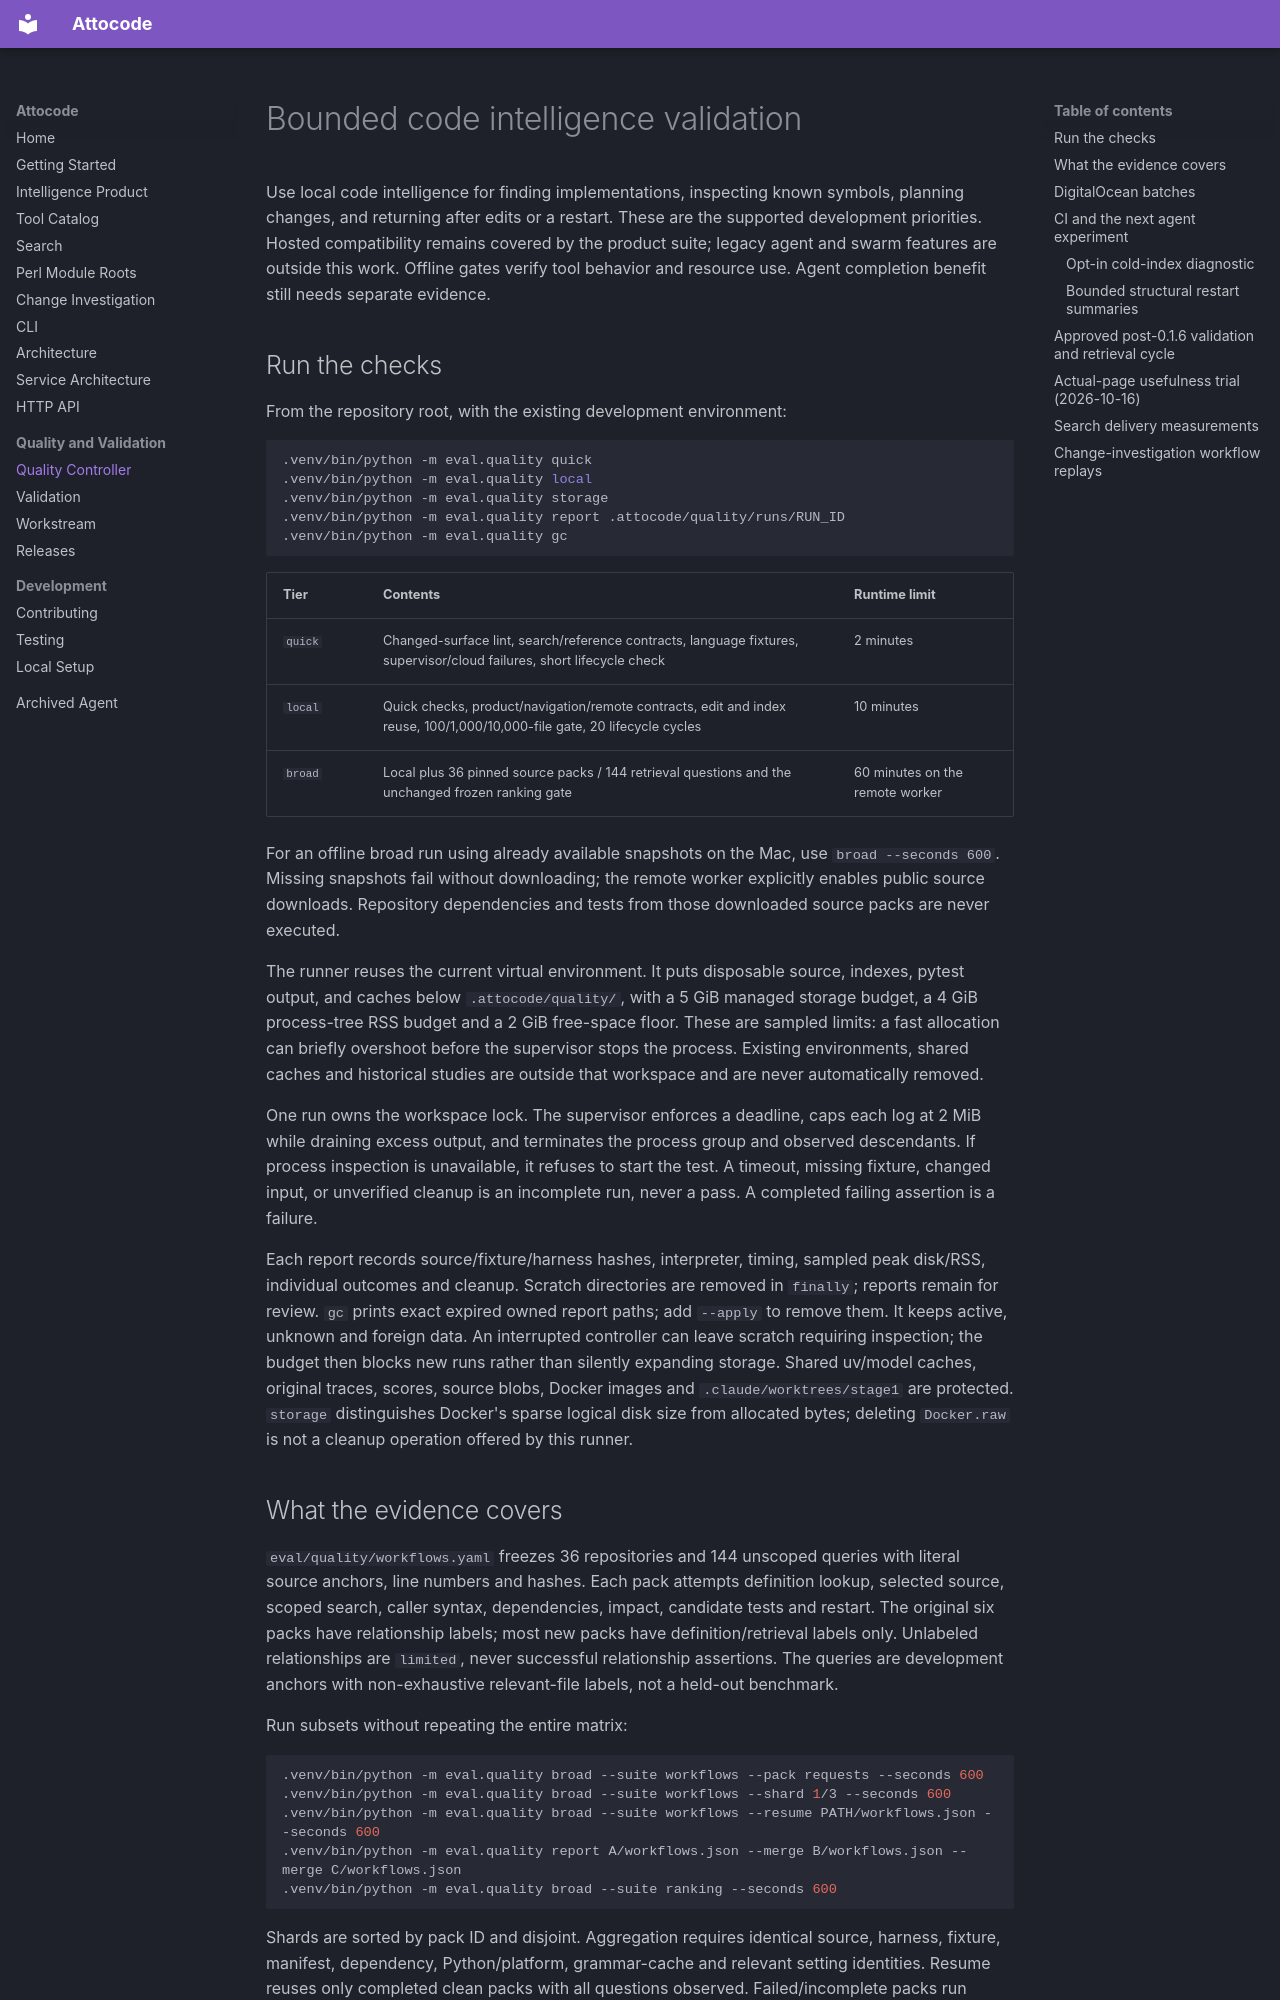

repository: eren23/attocode · page: intelligence-quality/index.html · generator: mkdocs

# Bounded code intelligence validation

Use local code intelligence for finding implementations, inspecting known symbols,
planning changes, and returning after edits or a restart. These are the supported
development priorities. Hosted compatibility remains covered by the product suite;
legacy agent and swarm features are outside this work. Offline gates verify tool
behavior and resource use. Agent completion benefit still needs separate evidence.

## Run the checks

From the repository root, with the existing development environment:

```sh
.venv/bin/python -m eval.quality quick
.venv/bin/python -m eval.quality local
.venv/bin/python -m eval.quality storage
.venv/bin/python -m eval.quality report .attocode/quality/runs/RUN_ID
.venv/bin/python -m eval.quality gc
```

| Tier | Contents | Runtime limit |
| --- | --- | --- |
| `quick` | Changed-surface lint, search/reference contracts, language fixtures, supervisor/cloud failures, short lifecycle check | 2 minutes |
| `local` | Quick checks, product/navigation/remote contracts, edit and index reuse, 100/1,000/10,000-file gate, 20 lifecycle cycles | 10 minutes |
| `broad` | Local plus 36 pinned source packs / 144 retrieval questions and the unchanged frozen ranking gate | 60 minutes on the remote worker |

For an offline broad run using already available snapshots on the Mac, use
`broad --seconds 600`. Missing snapshots fail without downloading; the remote
worker explicitly enables public source downloads. Repository dependencies and
tests from those downloaded source packs are never executed.

The runner reuses the current virtual environment. It puts disposable source,
indexes, pytest output, and caches below `.attocode/quality/`, with a 5 GiB managed
storage budget, a 4 GiB process-tree RSS budget and a 2 GiB free-space floor.
These are sampled limits: a fast allocation can briefly overshoot before the
supervisor stops the process. Existing environments, shared caches and historical
studies are outside that workspace and are never automatically removed.

One run owns the workspace lock. The supervisor enforces a deadline, caps each
log at 2 MiB while draining excess output, and terminates the process group and
observed descendants. If process inspection is unavailable, it refuses to start
the test. A timeout, missing fixture, changed input, or unverified cleanup is an
incomplete run, never a pass. A completed failing assertion is a failure.

Each report records source/fixture/harness hashes, interpreter, timing, sampled
peak disk/RSS, individual outcomes and cleanup. Scratch directories are removed
in `finally`; reports remain for review. `gc` prints exact expired owned report
paths; add `--apply` to remove them. It keeps active, unknown and foreign data.
An interrupted controller can leave scratch requiring inspection; the budget
then blocks new runs rather than silently expanding storage. Shared uv/model
caches, original traces, scores, source blobs, Docker images and
`.claude/worktrees/stage1` are protected. `storage` distinguishes Docker's sparse
logical disk size from allocated bytes; deleting `Docker.raw` is not a cleanup
operation offered by this runner.
